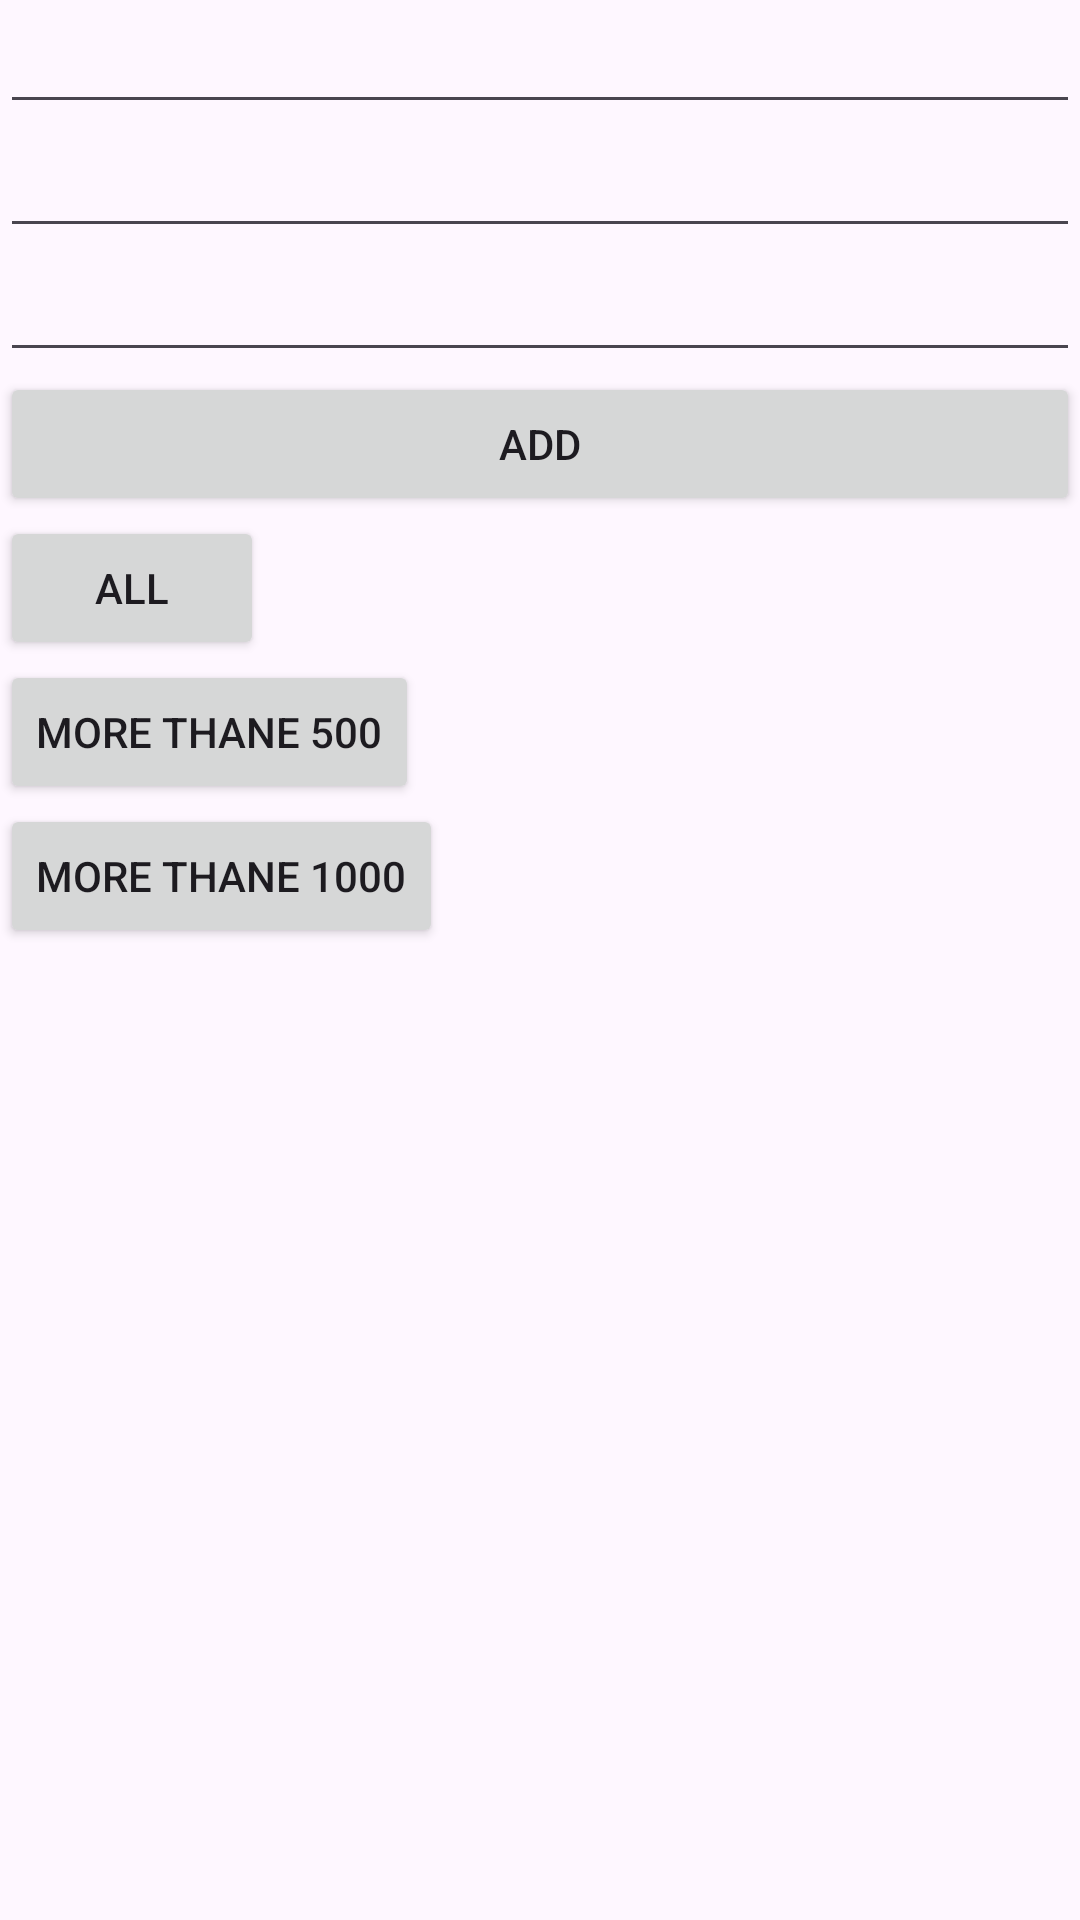

Layout XML and referenced resources for this Android screen:
<!-- AndroidManifest.xml: application theme Theme.TheVolley -->
<!-- res/layout/activity_add.xml -->
<?xml version="1.0" encoding="utf-8"?>
<LinearLayout xmlns:android="http://schemas.android.com/apk/res/android"
    xmlns:app="http://schemas.android.com/apk/res-auto"
    xmlns:tools="http://schemas.android.com/tools"
    android:orientation="vertical"
    android:layout_width="match_parent"
    android:layout_height="match_parent"
    tools:context=".the_db.AddActivity">

    <EditText
        android:id="@+id/contact_name"
        android:layout_width="match_parent"
        android:layout_height="wrap_content"
        tools:ignore="SpeakableTextPresentCheck" />

    <EditText
        android:id="@+id/contact_mobile"
        android:layout_width="match_parent"
        android:layout_height="wrap_content"
        tools:ignore="TouchTargetSizeCheck,SpeakableTextPresentCheck" />

    <EditText
        android:id="@+id/contact_phone"
        android:layout_width="match_parent"
        android:layout_height="wrap_content"
        tools:ignore="SpeakableTextPresentCheck,TouchTargetSizeCheck" />

    <Button android:layout_height="wrap_content" android:layout_width="match_parent" android:id="@+id/btn_ok" android:text="Add"/>

    <Button
        android:id="@+id/ra1"
        android:text="all"
        android:layout_width="wrap_content"
        android:layout_height="wrap_content">

    </Button>
    <Button
        android:id="@+id/ra2"
        android:text="more thane 500"
        android:layout_width="wrap_content"
        android:layout_height="wrap_content">

    </Button>

    <Button
        android:id="@+id/ra3"
        android:text="more thane 1000"
        android:layout_width="wrap_content"
        android:layout_height="wrap_content">

    </Button>
    <ListView

        android:layout_height="match_parent"
        android:layout_width="match_parent"
        android:id="@+id/myListView"/>

</LinearLayout>
<!-- resources referenced by this layout -->
<resources>
  <style name="Theme.TheVolley" parent="Base.Theme.TheVolley" />
  <style name="Base.Theme.TheVolley" parent="Theme.Material3.DayNight.NoActionBar">
          
          
      </style>
</resources>
